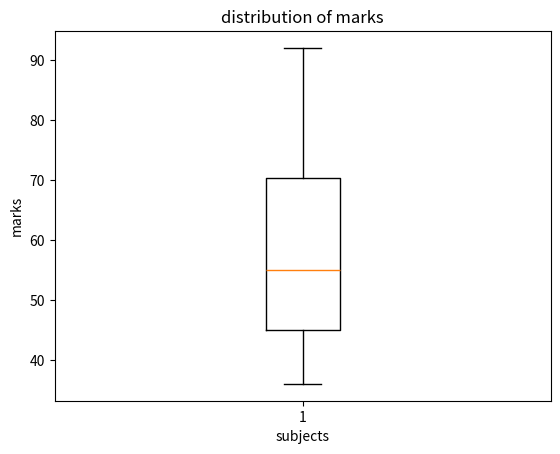

Python code for this plot:
marks=[45,36,86,57,53,92,65,45]
sorted(marks) # returns sorted list, does not mutate L
marks = sorted(marks)
marks.sort() 
print (marks)

import matplotlib.pyplot as plt
import pandas as pd
#plt.figure(figsize=(10,10))
plt.title('marks',fontsize=20)
#data = pd.read(marks)
#labels = 'score'
#box_1=data['marks']

plt.boxplot(marks)
plt.xlabel("subjects")
plt.ylabel("marks")
plt.title("distribution of marks")
plt.show()

a=sum (marks)/len(marks)
print (a)
if a>60: print('The average mark Rob has received is higher than the pass mark')
if a<60: print('The average mark Rob has received is lower than the pass mark')
